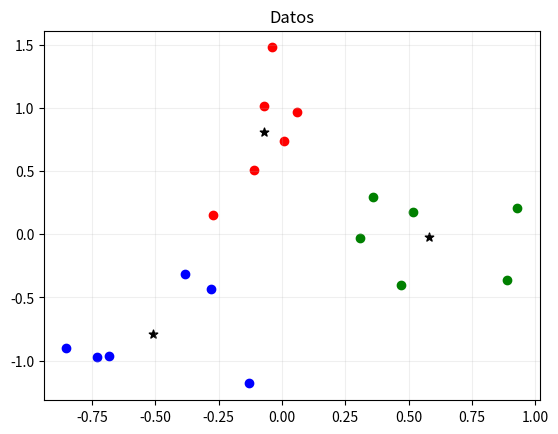

The matplotlib source for this figure:
"""
 Universidad Adolfo Ibañez
 Facultad de Ingeniería y Ciencias
 TICS 585 - Reconocimiento de Patrones en imágenes

 Test Fisher 2D LDA
[redacted]
 rev.1.0

"""
import matplotlib.pyplot as plt
import numpy as np
from math import pi 
from numpy.matlib import repmat
from numpy.linalg import inv

# FUNCIONES

def fisher_extraction(G, clus):

    # Buscamos la media
    D = G.reshape(-1,2)
    Vm= np.mean(D, axis =0)

    p = np.zeros((clus,1))
    Vk = np.zeros((clus,2))
    Gn = np.zeros((clus,pts,2))
    # Centrado
    for i in range(clus):
        Vk[i,:] = np.mean(G[i,:,:], axis=0)-Vm         # centramos las medias
        Gn[i,:,:]= G[i,:,:]-repmat(Vm,pts,1)   # centramos los puntos
        p[i] = len(G[i,:,:])/ D.shape[0]        # probabilidad de cada cluster

    # Inicialización
    Cb = np.zeros((2,2))
    Cw = np.zeros((2,2))

    ploteo_datos_cluster(Gn, Vk, color, mker)

    for k in range(clus):
        Cb = Cb + p[k]*np.matmul((Vk[k,:]-Vm).reshape(2,1), (Vk[k,:]-Vm).reshape(1,2))
        Cw = Cw + p[k]*np.cov(Gn[k,:,:].T)

    Vm = Vm-Vm

    #Calculamos el índice de Fisher
    J = np.trace(np.matmul(inv(Cw),Cb))
    return (J)


def ploteo_datos_cluster(Gn, Vk, color, mker):
    plt.figure()
    for i in range(Gn.shape[0]):
        plt.scatter(Gn[i,:,0], Gn[i,:,1], marker=mker[i], color=color[i])
        plt.scatter(Vk[i,0],Vk[i,1], marker='*', color='black', s=40)

    plt.title('Datos')
    plt.grid('both', alpha=0.2)
    plt.show()

def datos(m1, s, N):
    # Generacion de datos inventados
    if (N>5):
        g = 0.4
        x1 = np.array([(np.random.rand(N,1)+m1)*s,
                       (np.random.rand(N,1)+m1+g)*s]).reshape(-1,2)

        th = pi/6
        ra = np.array([[np.cos(th), -np.sin(th)],
                        [np.sin(th), np.cos(th)]])
            
        x1 = np.matmul(x1,ra)
        X = np.array([x1]).reshape(-1,2)
    else:
        print('Ingrese más de 5 puntos')
    
    return X

def datosHard():
    D=[[-0.1306, -1.1811, 1],
    [-0.7306,   -0.9711, 1],
    [-0.8506,   -0.9011, 1],
    [-0.6806,   -0.9611, 1],
    [-0.3806,   -0.3111, 1],
    [-0.2806,   -0.4311, 1], 
    [-0.2706,    0.1489, 2],
    [-0.1106,    0.5089, 2],
    [ 0.0594,    0.9689, 2],
    [-0.0406,    1.4789, 2],
    [-0.0706,    1.0189, 2],
    [ 0.0094,    0.7389, 2],
    [0.9294,    0.2089, 3],
    [0.3094,   -0.0311, 3],
    [0.3594,    0.2989, 3],
    [0.4694,   -0.4011, 3],
    [0.5194,    0.1789, 3],
    [0.8894,   -0.3611, 3]]

    D = np.array(D)
    
    G =  np.zeros((3,6,2))
    for i in range(3):
        idx= D[:,2]==i+1
        G[i,:,:]= D[idx,0:2]

    return G



#******************************
#      PROGRAMA PRINCIPAL     *
#******************************

#  PARAMETROS: Creación de datos aleatorios
clus = 3      # numero de clusters
pts  = 8      # numero de puntos por cluster
opcion = 0    # 0: datos clase no.8
              # 1: datos aleatorios

color = ['blue','red','green','cyan', 'blak', 'yellow']
mker = ['o','o','o','s', 's', 'd']

if not(opcion):
    G = datosHard()
    clus = 3
    pts = 6
else:
    # Datos aleatorios
    G =  np.zeros((3,pts,2))
    for i in range(clus):
        m1 = np.random.rand(1)*20
        G[i,:,:]= datos(m1,0.3, pts)   #% Cluster i


J = fisher_extraction(G, clus)
print(f' Fisher value:{J}')